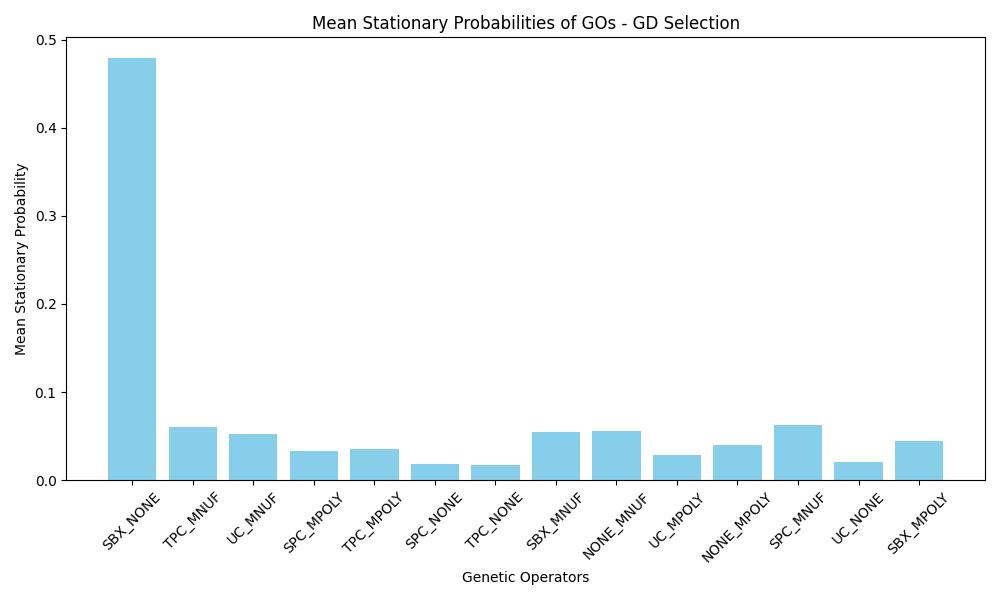

The table this chart was drawn from, first rows:
GO_Name, Mean_Stationary_Probability
SBX_NONE, 0.4786
TPC_MNUF, 0.06025
UC_MNUF, 0.05264
SPC_MPOLY, 0.03325
TPC_MPOLY, 0.03513
SPC_NONE, 0.01835
TPC_NONE, 0.01748
SBX_MNUF, 0.05414
NONE_MNUF, 0.05523
UC_MPOLY, 0.02824
NONE_MPOLY, 0.03976
SPC_MNUF, 0.06214
UC_NONE, 0.02039
SBX_MPOLY, 0.04442
